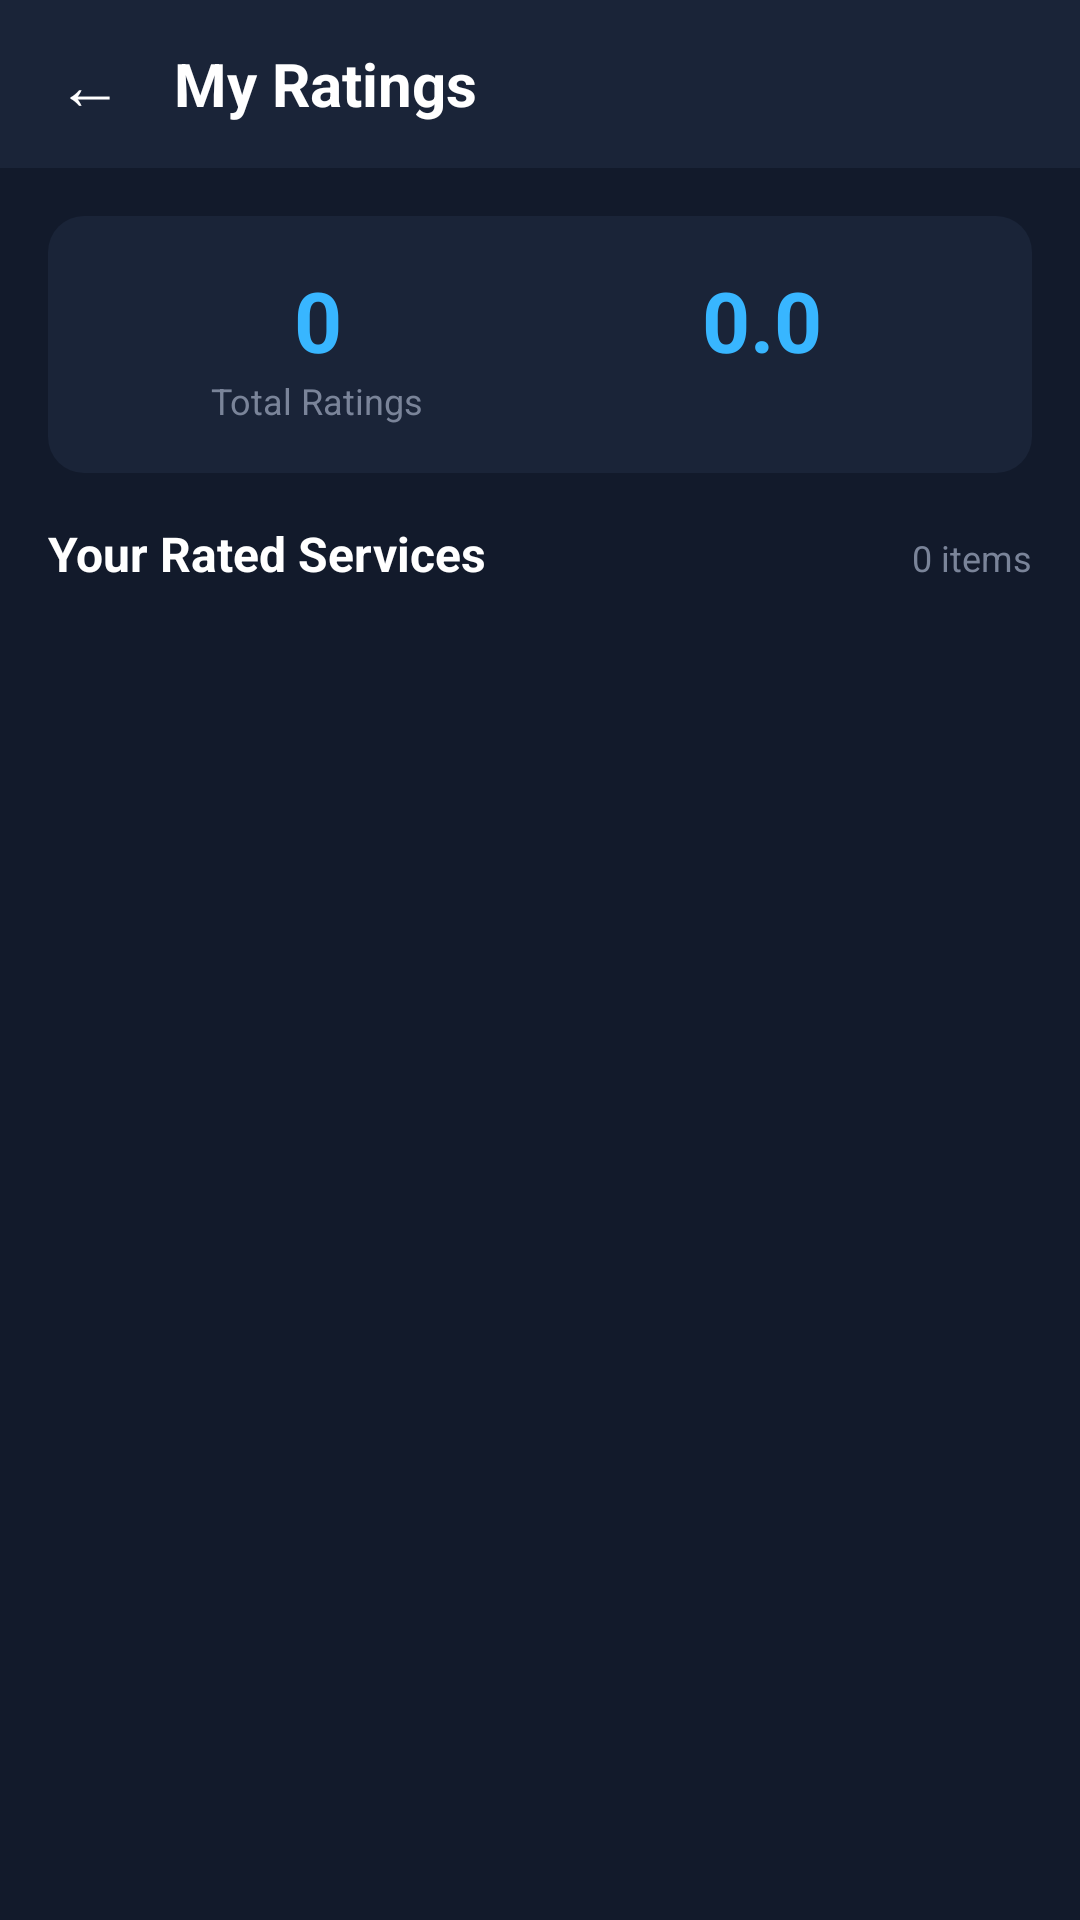

Write the Android layout XML for this screen, with the resource values it uses.
<!-- AndroidManifest.xml: application theme Theme.RateFlow -->
<!-- res/layout/myratings.xml -->
<?xml version="1.0" encoding="utf-8"?>
<LinearLayout xmlns:android="http://schemas.android.com/apk/res/android"
    xmlns:app="http://schemas.android.com/apk/res-auto"
    android:layout_width="match_parent"
    android:layout_height="match_parent"
    android:orientation="vertical"
    android:background="#121A2B">

    
    <LinearLayout
        android:layout_width="match_parent"
        android:layout_height="56dp"
        android:orientation="horizontal"
        android:gravity="center_vertical"
        android:background="#1A2438"
        android:paddingStart="12dp"
        android:paddingEnd="12dp">

        <TextView
            android:id="@+id/btnBack"
            android:layout_width="36dp"
            android:layout_height="36dp"
            android:text="←"
            android:textColor="#FFFFFF"
            android:textSize="22sp"
            android:gravity="center"
            android:layout_marginEnd="10dp" />

        <TextView
            android:layout_width="0dp"
            android:layout_height="wrap_content"
            android:layout_weight="1"
            android:text="My Ratings"
            android:textColor="#FFFFFF"
            android:textSize="20sp"
            android:textStyle="bold" />

    </LinearLayout>

    
    <LinearLayout
        android:layout_width="match_parent"
        android:layout_height="match_parent"
        android:orientation="vertical"
        android:padding="16dp">

        
        <LinearLayout
            android:layout_width="match_parent"
            android:layout_height="wrap_content"
            android:orientation="horizontal"
            android:background="@drawable/bg_stats_card"
            android:padding="16dp"
            android:layout_marginBottom="16dp">

            <LinearLayout
                android:layout_width="0dp"
                android:layout_height="wrap_content"
                android:layout_weight="1"
                android:orientation="vertical"
                android:gravity="center">

                <TextView
                    android:id="@+id/tvTotalRatings"
                    android:layout_width="wrap_content"
                    android:layout_height="wrap_content"
                    android:text="0"
                    android:textColor="#38B6FF"
                    android:textSize="28sp"
                    android:textStyle="bold" />

                <TextView
                    android:layout_width="wrap_content"
                    android:layout_height="wrap_content"
                    android:text="Total Ratings"
                    android:textColor="#7A8499"
                    android:textSize="12sp" />

            </LinearLayout>

            <LinearLayout
                android:layout_width="0dp"
                android:layout_height="wrap_content"
                android:layout_weight="1"
                android:orientation="vertical"
                android:gravity="center">

                <TextView
                    android:id="@+id/tvAverageRating"
                    android:layout_width="wrap_content"
                    android:layout_height="wrap_content"
                    android:text="0.0"
                    android:textColor="#38B6FF"
                    android:textSize="28sp"
                    android:textStyle="bold" />

                <LinearLayout
                    android:id="@+id/averageStarsContainer"
                    android:layout_width="wrap_content"
                    android:layout_height="wrap_content"
                    android:orientation="horizontal" />

            </LinearLayout>

        </LinearLayout>

        
        <LinearLayout
            android:layout_width="match_parent"
            android:layout_height="wrap_content"
            android:orientation="horizontal"
            android:layout_marginBottom="12dp">

            <TextView
                android:layout_width="0dp"
                android:layout_height="wrap_content"
                android:layout_weight="1"
                android:text="Your Rated Services"
                android:textColor="#FFFFFF"
                android:textSize="16sp"
                android:textStyle="bold" />

            <TextView
                android:id="@+id/tvRatingCount"
                android:layout_width="wrap_content"
                android:layout_height="wrap_content"
                android:text="0 items"
                android:textColor="#7A8499"
                android:textSize="12sp" />

        </LinearLayout>

        
        <androidx.recyclerview.widget.RecyclerView
            android:id="@+id/recyclerMyRatings"
            android:layout_width="match_parent"
            android:layout_height="0dp"
            android:layout_weight="1"
            android:clipToPadding="false"
            android:paddingBottom="16dp" />

        
        <LinearLayout
            android:id="@+id/layoutEmpty"
            android:layout_width="match_parent"
            android:layout_height="match_parent"
            android:orientation="vertical"
            android:gravity="center"
            android:visibility="gone">

            <TextView
                android:layout_width="wrap_content"
                android:layout_height="wrap_content"
                android:text="⭐"
                android:textSize="64sp" />

            <TextView
                android:layout_width="wrap_content"
                android:layout_height="wrap_content"
                android:text="No ratings yet"
                android:textColor="#FFFFFF"
                android:textSize="18sp"
                android:textStyle="bold"
                android:layout_marginTop="16dp" />

            <TextView
                android:layout_width="wrap_content"
                android:layout_height="wrap_content"
                android:text="Rate some services to see them here"
                android:textColor="#7A8499"
                android:textSize="14sp"
                android:layout_marginTop="8dp" />

        </LinearLayout>

        
        <ProgressBar
            android:id="@+id/progressBar"
            android:layout_width="wrap_content"
            android:layout_height="wrap_content"
            android:layout_gravity="center"
            android:visibility="gone" />

    </LinearLayout>

</LinearLayout>
<!-- resources referenced by this layout -->
<resources>
  <!-- drawable bg_stats_card (drawable) -->
  <?xml version="1.0" encoding="utf-8"?>
  <shape xmlns:android="http://schemas.android.com/apk/res/android">
      <solid android:color="#1A2438"/>
      <corners android:radius="12dp"/>
  </shape>
  <style name="Theme.RateFlow" parent="Theme.MaterialComponents.DayNight.NoActionBar">
          
          <item name="colorPrimary">#00BFFF</item>
          <item name="colorPrimaryVariant">#0099CC</item>
          <item name="colorOnPrimary">#FFFFFF</item>
  
          
          <item name="colorSecondary">#00BFFF</item>
          <item name="colorSecondaryVariant">#0099CC</item>
          <item name="colorOnSecondary">#FFFFFF</item>
  
          
          <item name="android:statusBarColor">#0D1B3E</item>
  
          
          <item name="android:windowBackground">#0D1B3E</item>
      </style>
</resources>
